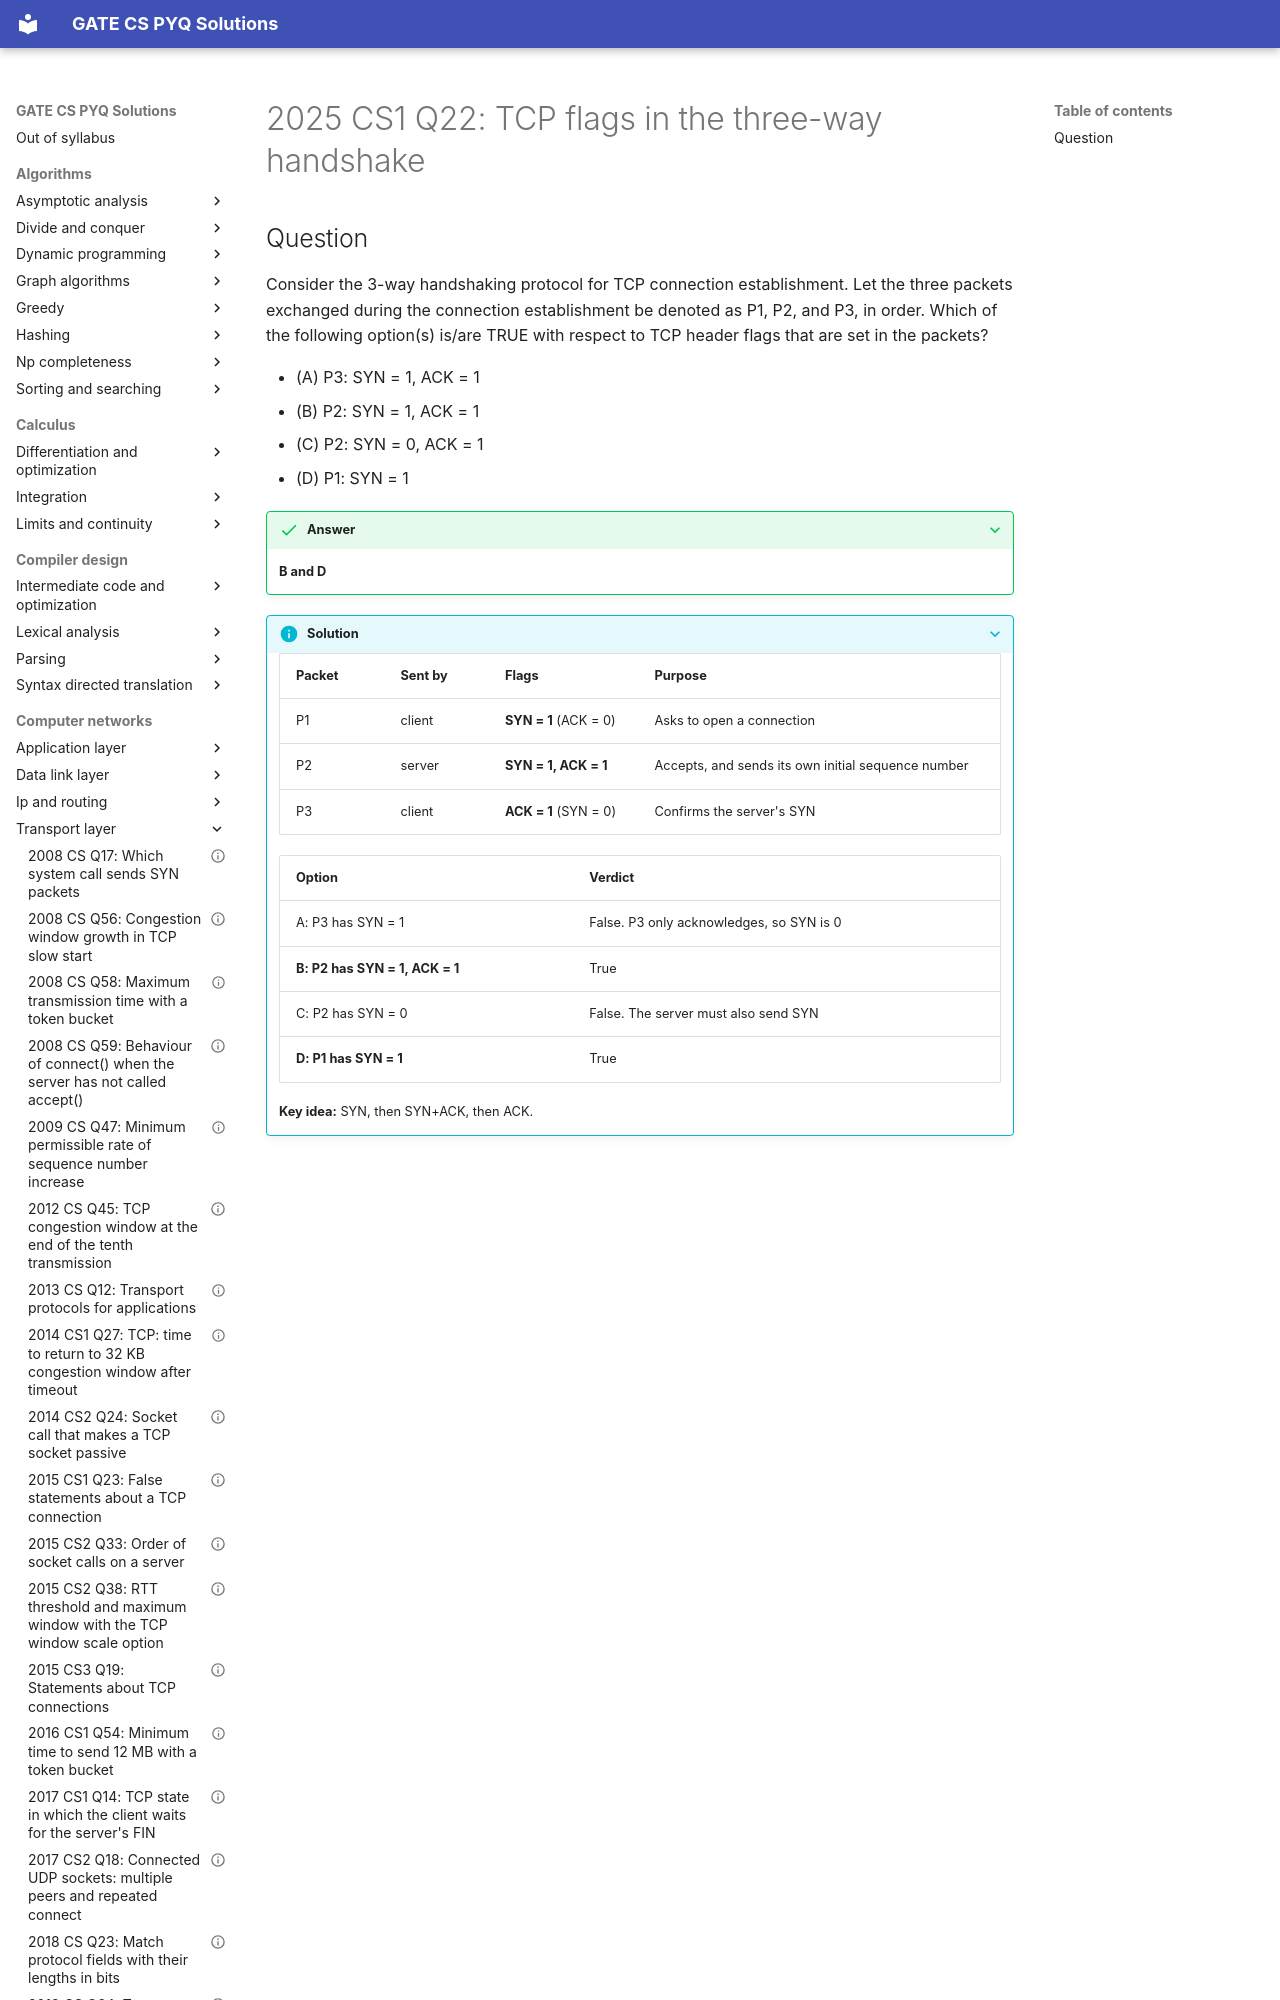

repository: saheenusman/GATE-PYQs · page: computer-networks/transport-layer/2025-set1-q22/index.html · generator: mkdocs

---
title: "2025 CS1 Q22: TCP flags in the three-way handshake"
year: 2025
set: 1
paper: CS1
q_no: 22
subject: computer-networks
topic: transport-layer
also: []
marks: 1
type: MSQ
official_answer: "B;D"
status: verified
---

# 2025 CS1 Q22: TCP flags in the three-way handshake
